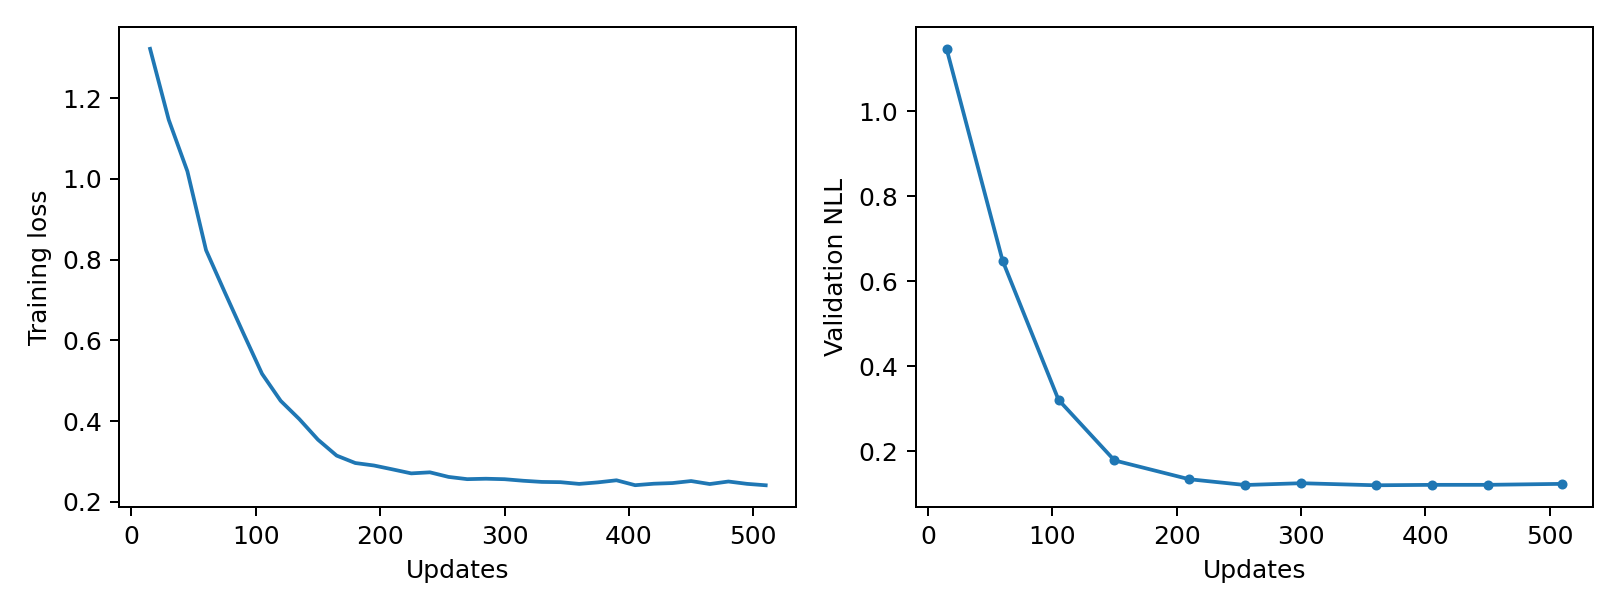

Values plotted in this chart, from the file beside it:
epoch, updates, train_loss, validation_nll, train_seconds, peak_gpu_mib
1, 15, 1.322, 1.147, 1.185, 1196
2, 30, 1.146, , 1.164, 1196
3, 45, 1.019, , 1.16, 1196
4, 60, 0.8233, 0.6485, 1.159, 1196
5, 75, 0.7195, , 1.197, 1196
6, 90, 0.6175, , 1.159, 1196
7, 105, 0.5172, 0.3208, 1.163, 1196
8, 120, 0.4502, , 1.163, 1196
9, 135, 0.4049, , 1.168, 1196
10, 150, 0.3539, 0.1782, 1.161, 1196
11, 165, 0.3145, , 1.168, 1196
12, 180, 0.2961, , 1.16, 1196
13, 195, 0.29, , 1.161, 1196
14, 210, 0.2803, 0.134, 1.161, 1196
15, 225, 0.2705, , 1.177, 1196
16, 240, 0.2731, , 1.161, 1196
17, 255, 0.2617, 0.1204, 1.159, 1196
18, 270, 0.2562, , 1.161, 1196
19, 285, 0.2572, , 1.157, 1196
20, 300, 0.256, 0.1246, 1.166, 1196
21, 315, 0.2522, , 1.161, 1196
22, 330, 0.2493, , 1.191, 1196
23, 345, 0.2487, , 1.181, 1196
24, 360, 0.2444, 0.1197, 1.179, 1196
25, 375, 0.2482, , 1.162, 1196
26, 390, 0.2533, , 1.174, 1196
27, 405, 0.2412, 0.1207, 1.163, 1196
28, 420, 0.2448, , 1.188, 1196
29, 435, 0.2465, , 1.202, 1196
30, 450, 0.2515, 0.1208, 1.159, 1196
31, 465, 0.2441, , 1.162, 1196
32, 480, 0.2503, , 1.165, 1196
33, 495, 0.2445, , 1.163, 1196
34, 510, 0.241, 0.1231, 1.164, 1196
